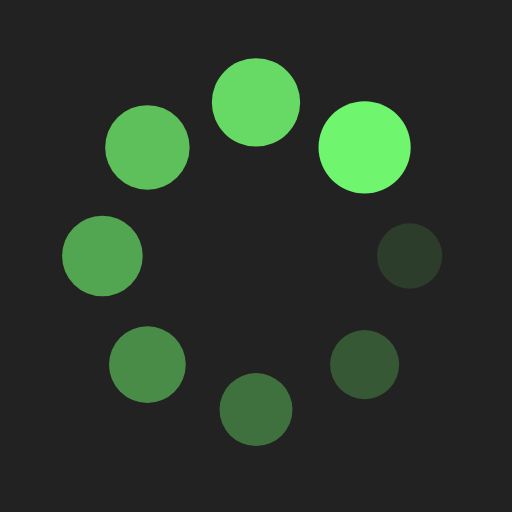
t = 0.00 s
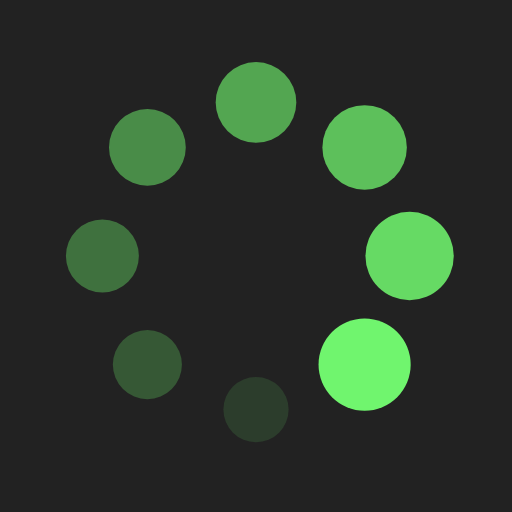
t = 0.25 s
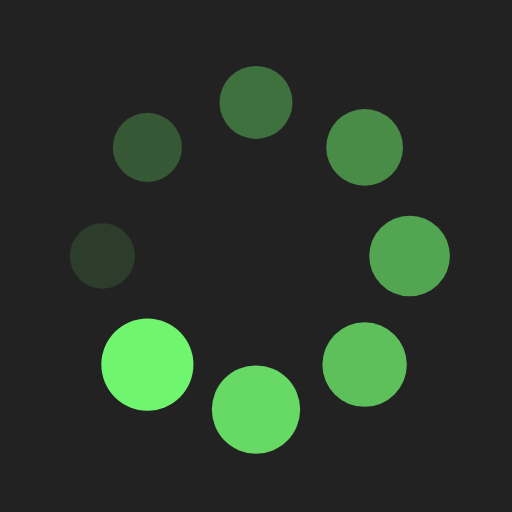
t = 0.50 s
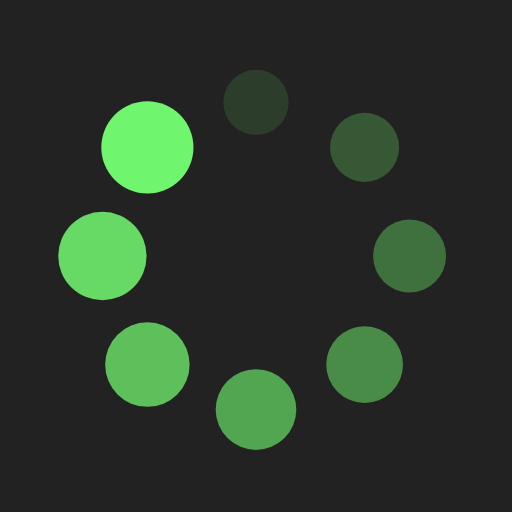
t = 0.75 s

The animated SVG that drew these frames (rendered in a browser with its animation timeline set to each time). Animation: 16 SMIL elements (animate=8,animateTransform=8); one cycle of 1.00 s, repeats indefinitely.

<?xml version="1.0" encoding="utf-8"?>
<svg xmlns="http://www.w3.org/2000/svg" xmlns:xlink="http://www.w3.org/1999/xlink" style="margin: auto; background: rgb(34, 34, 34); display: block; shape-rendering: auto;" width="198px" height="198px" viewBox="0 0 100 100" preserveAspectRatio="xMidYMid">
<g transform="translate(80,50)">
<g transform="rotate(0)">
<circle cx="0" cy="0" r="6" fill="#70f56e" fill-opacity="1">
  <animateTransform attributeName="transform" type="scale" begin="-0.875s" values="1.5 1.5;1 1" keyTimes="0;1" dur="1s" repeatCount="indefinite"></animateTransform>
  <animate attributeName="fill-opacity" keyTimes="0;1" dur="1s" repeatCount="indefinite" values="1;0" begin="-0.875s"></animate>
</circle>
</g>
</g><g transform="translate(71.21320343559643,71.21320343559643)">
<g transform="rotate(45)">
<circle cx="0" cy="0" r="6" fill="#70f56e" fill-opacity="0.875">
  <animateTransform attributeName="transform" type="scale" begin="-0.75s" values="1.5 1.5;1 1" keyTimes="0;1" dur="1s" repeatCount="indefinite"></animateTransform>
  <animate attributeName="fill-opacity" keyTimes="0;1" dur="1s" repeatCount="indefinite" values="1;0" begin="-0.75s"></animate>
</circle>
</g>
</g><g transform="translate(50,80)">
<g transform="rotate(90)">
<circle cx="0" cy="0" r="6" fill="#70f56e" fill-opacity="0.75">
  <animateTransform attributeName="transform" type="scale" begin="-0.625s" values="1.5 1.5;1 1" keyTimes="0;1" dur="1s" repeatCount="indefinite"></animateTransform>
  <animate attributeName="fill-opacity" keyTimes="0;1" dur="1s" repeatCount="indefinite" values="1;0" begin="-0.625s"></animate>
</circle>
</g>
</g><g transform="translate(28.786796564403577,71.21320343559643)">
<g transform="rotate(135)">
<circle cx="0" cy="0" r="6" fill="#70f56e" fill-opacity="0.625">
  <animateTransform attributeName="transform" type="scale" begin="-0.5s" values="1.5 1.5;1 1" keyTimes="0;1" dur="1s" repeatCount="indefinite"></animateTransform>
  <animate attributeName="fill-opacity" keyTimes="0;1" dur="1s" repeatCount="indefinite" values="1;0" begin="-0.5s"></animate>
</circle>
</g>
</g><g transform="translate(20,50.00000000000001)">
<g transform="rotate(180)">
<circle cx="0" cy="0" r="6" fill="#70f56e" fill-opacity="0.5">
  <animateTransform attributeName="transform" type="scale" begin="-0.375s" values="1.5 1.5;1 1" keyTimes="0;1" dur="1s" repeatCount="indefinite"></animateTransform>
  <animate attributeName="fill-opacity" keyTimes="0;1" dur="1s" repeatCount="indefinite" values="1;0" begin="-0.375s"></animate>
</circle>
</g>
</g><g transform="translate(28.78679656440357,28.786796564403577)">
<g transform="rotate(225)">
<circle cx="0" cy="0" r="6" fill="#70f56e" fill-opacity="0.375">
  <animateTransform attributeName="transform" type="scale" begin="-0.25s" values="1.5 1.5;1 1" keyTimes="0;1" dur="1s" repeatCount="indefinite"></animateTransform>
  <animate attributeName="fill-opacity" keyTimes="0;1" dur="1s" repeatCount="indefinite" values="1;0" begin="-0.25s"></animate>
</circle>
</g>
</g><g transform="translate(49.99999999999999,20)">
<g transform="rotate(270)">
<circle cx="0" cy="0" r="6" fill="#70f56e" fill-opacity="0.25">
  <animateTransform attributeName="transform" type="scale" begin="-0.125s" values="1.5 1.5;1 1" keyTimes="0;1" dur="1s" repeatCount="indefinite"></animateTransform>
  <animate attributeName="fill-opacity" keyTimes="0;1" dur="1s" repeatCount="indefinite" values="1;0" begin="-0.125s"></animate>
</circle>
</g>
</g><g transform="translate(71.21320343559643,28.78679656440357)">
<g transform="rotate(315)">
<circle cx="0" cy="0" r="6" fill="#70f56e" fill-opacity="0.125">
  <animateTransform attributeName="transform" type="scale" begin="0s" values="1.5 1.5;1 1" keyTimes="0;1" dur="1s" repeatCount="indefinite"></animateTransform>
  <animate attributeName="fill-opacity" keyTimes="0;1" dur="1s" repeatCount="indefinite" values="1;0" begin="0s"></animate>
</circle>
</g>
</g>
<!-- [ldio] generated by https://loading.io/ --></svg>
